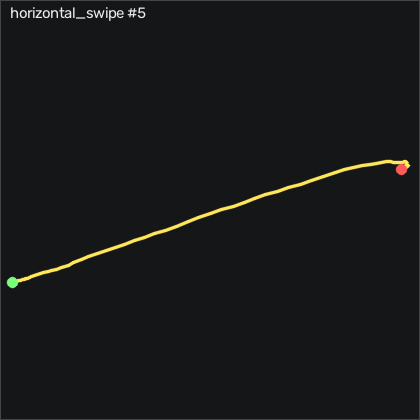

The table this chart was drawn from, first rows:
t_s, ax, ay, az, gx, gy, gz, seq
0.00000, -0.94, 0.188, 0.138, 14.72, -1.856, 9.857, 13275
0.01100, -0.929, 0.201, 0.141, 16.49, -3.106, 10.56, 13276
0.02000, -0.912, 0.205, 0.136, 17.89, -4.143, 10.77, 13277
0.03000, -0.893, 0.204, 0.133, 19.26, -4.935, 10.41, 13278
0.04000, -0.878, 0.201, 0.13, 20.91, -5.301, 9.582, 13279
0.05100, -0.88, 0.198, 0.118, 22.83, -5.301, 8.546, 13280
0.06000, -0.877, 0.199, 0.106, 24.63, -5.454, 7.509, 13281
0.07000, -0.878, 0.185, 0.09800, 25.91, -5.941, 5.924, 13282
0.08000, -0.901, 0.155, 0.08800, 27.16, -6.277, 4.704, 13283
0.09000, -0.926, 0.132, 0.06700, 29.14, -7.039, 4.46, 13284
0.1, -0.939, 0.09400, 0.05500, 31.27, -8.929, 4.613, 13285
0.11, -0.949, 0.05700, 0.04700, 34.11, -10.82, 5.04, 13286
0.12, -0.938, 0.03200, 0.04200, 37.68, -13.2, 5.04, 13287
0.13, -0.925, 0.01100, 0.04100, 41.58, -15.09, 4.613, 13288
0.14, -0.912, -0.01400, 0.03500, 46.03, -16.49, 3.881, 13289
0.15, -0.902, -0.03300, 0.01900, 51.03, -17.37, 2.966, 13290
0.16, -0.899, -0.05400, -0.01000, 56.64, -17.92, 0.6802, 13291
0.17, -0.923, -0.08300, -0.01800, 62.52, -18.14, -3.924, 13292
0.181, -0.982, -0.113, -0.03800, 69.72, -18.56, -12.28, 13293
0.19, -1.067, -0.135, -0.06400, 77.86, -20.54, -23.1, 13294
0.2, -1.169, -0.182, -0.07100, 85.73, -24.78, -33.83, 13295
0.21, -1.262, -0.273, -0.07200, 93.68, -31.31, -41.73, 13296
0.221, -1.291, -0.347, -0.06300, 104.2, -40, -45.11, 13297
0.23, -1.225, -0.359, -0.04300, 116.9, -49.72, -45.11, 13298
0.24, -1.141, -0.325, -0.03100, 130.5, -56.09, -42.25, 13299
0.25, -1.112, -0.224, -0.04800, 143.6, -57.04, -36.39, 13300
0.26, -1.108, -0.114, -0.08700, 153.5, -56.55, -29.35, 13301
0.27, -1.095, -0.04300, -0.12, 159.4, -56.67, -23.19, 13302
0.28, -1.094, -0.00100, -0.151, 164, -56.37, -19.99, 13303
0.29, -1.09, 0.03200, -0.177, 169, -56.89, -21.91, 13304
0.3, -1.074, 0.06900, -0.189, 175.3, -58.9, -30.54, 13305
0.31, -1.073, 0.127, -0.177, 182, -61.46, -45.33, 13306
0.32, -1.1, 0.151, -0.164, 187.9, -64.6, -62.58, 13307
0.33, -1.119, 0.151, -0.161, 193.4, -68.59, -76.06, 13308
0.34, -1.107, 0.191, -0.185, 199.9, -72.34, -81.85, 13309
0.351, -1.06, 0.245, -0.223, 205.1, -75.03, -80.2, 13310
0.36, -1, 0.328, -0.245, 208.7, -75.39, -74.59, 13311
0.37, -0.958, 0.415, -0.267, 210, -73.9, -70.6, 13312
0.38, -0.931, 0.459, -0.258, 208.1, -72.43, -71.55, 13313
0.39, -0.917, 0.492, -0.239, 205.2, -71.25, -75.66, 13314
0.4, -0.898, 0.47, -0.222, 201.2, -70.42, -80.33, 13315
0.41, -0.858, 0.382, -0.185, 197.6, -69.87, -83.8, 13316
0.42, -0.819, 0.297, -0.153, 198.4, -68.11, -87.37, 13317
0.43, -0.878, 0.315, -0.171, 203.7, -63.68, -91.09, 13318
0.44, -0.928, 0.368, -0.182, 208.7, -63.04, -92.55, 13319
0.45, -0.986, 0.488, -0.198, 212.3, -62.95, -86.88, 13320
0.46, -0.948, 0.616, -0.211, 211.3, -66.58, -77.12, 13321
0.47, -0.836, 0.746, -0.208, 206, -69.51, -67.31, 13322
0.481, -0.692, 0.864, -0.201, 197.1, -66.76, -56.91, 13323
0.49, -0.595, 0.963, -0.173, 185, -57.98, -48.19, 13324
0.5, -0.551, 1.031, -0.141, 170.2, -45.67, -42.76, 13325
0.51, -0.603, 1.084, -0.11, 154.4, -32.31, -37.28, 13326
0.521, -0.647, 1.134, -0.07300, 137.4, -23.29, -30.51, 13327
0.53, -0.656, 1.125, -0.03800, 118.8, -17.98, -25.14, 13328
0.54, -0.644, 1.066, 0.00000, 100.4, -13.62, -21.03, 13329
0.55, -0.649, 0.99, 0.02400, 84.41, -8.198, -16.67, 13330
0.56, -0.705, 0.923, 0.04700, 71.79, -1.704, -14.05, 13331
0.57, -0.807, 0.852, 0.06300, 61.27, 2.565, -14.2, 13332
0.58, -0.844, 0.8, 0.07900, 52.28, 2.656, -13.28, 13333
0.59, -0.851, 0.738, 0.09000, 44.38, 1.132, -11.45, 13334
... 31 more rows
